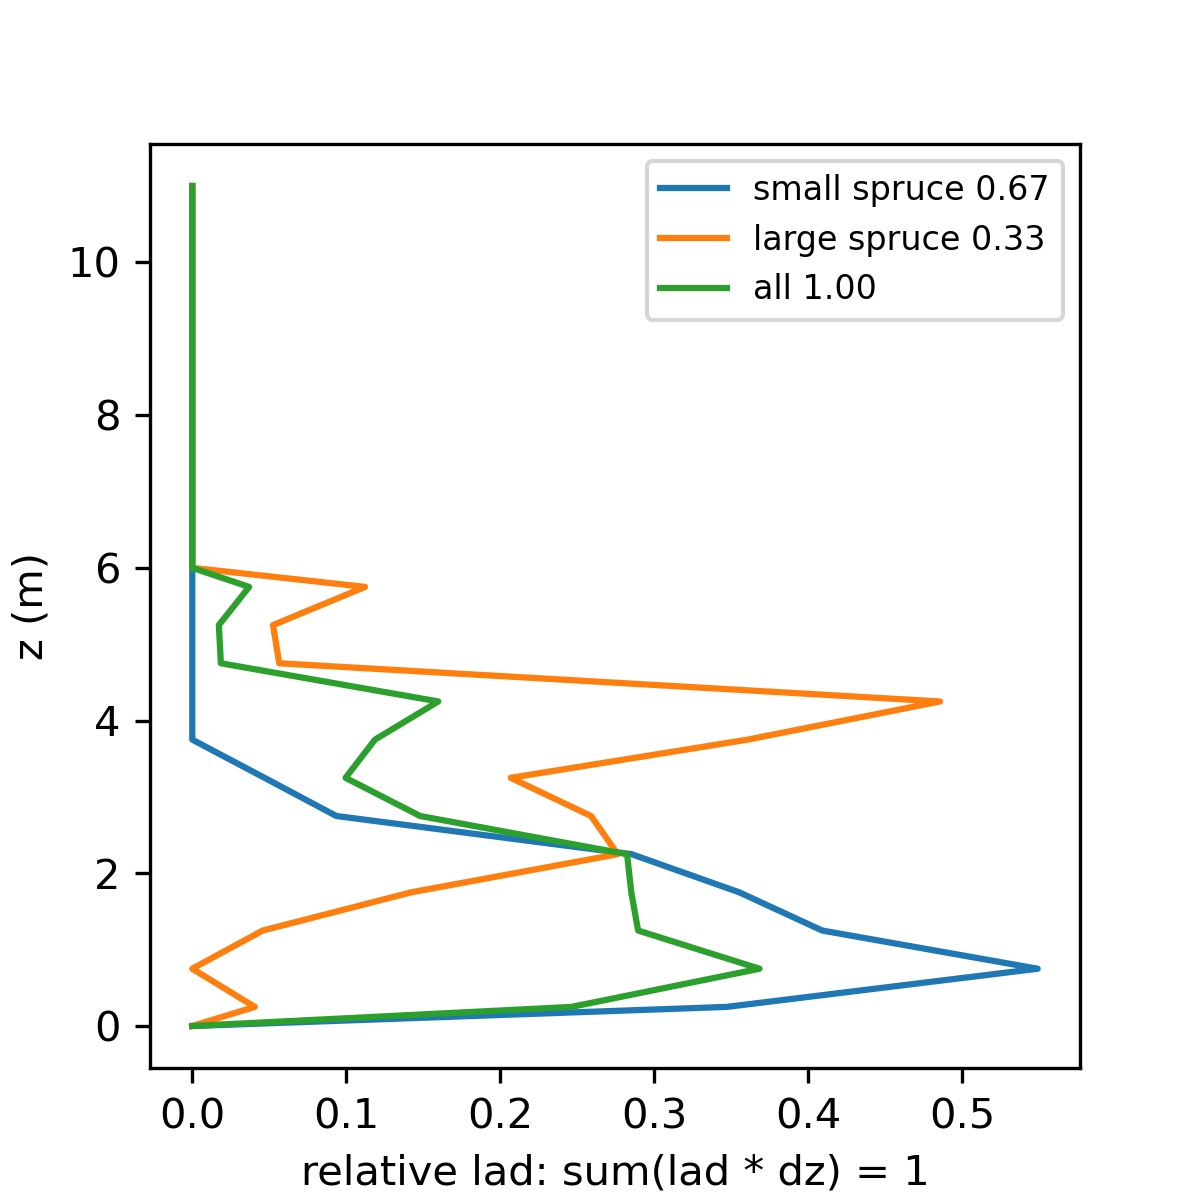

Source data for this figure (header and first rows):
z; small_spruce; large_spruce; total
0.0; 0.0; 0.0; 0.0
0.25; 0.3471; 0.04061; 0.2463
0.5; 0.4482; 0.02031; 0.3074
0.75; 0.5492; 0.0; 0.3685
1.0; 0.4792; 0.02286; 0.329
1.25; 0.4092; 0.04573; 0.2896
1.5; 0.3823; 0.09388; 0.2874
1.75; 0.3554; 0.142; 0.2852
2.0; 0.3204; 0.2092; 0.2838
2.25; 0.2854; 0.2764; 0.2824
2.5; 0.1895; 0.2677; 0.2152
2.75; 0.09356; 0.259; 0.148
3.0; 0.07026; 0.2329; 0.1238
3.25; 0.04696; 0.2069; 0.09957
3.5; 0.02348; 0.2838; 0.1091
3.75; 0.0; 0.3607; 0.1187
4.0; 0.0; 0.4232; 0.1393
4.25; 0.0; 0.4857; 0.1598
4.5; 0.0; 0.2711; 0.0892
4.75; 0.0; 0.05648; 0.01858
5.0; 0.0; 0.05446; 0.01792
5.25; 0.0; 0.05245; 0.01726
5.5; 0.0; 0.08235; 0.0271
5.75; 0.0; 0.1123; 0.03694
6.0; 0.0; 0.0; 0.0
6.25; 0.0; 0.0; 0.0
6.5; 0.0; 0.0; 0.0
6.75; 0.0; 0.0; 0.0
7.0; 0.0; 0.0; 0.0
7.25; 0.0; 0.0; 0.0
7.5; 0.0; 0.0; 0.0
7.75; 0.0; 0.0; 0.0
8.0; 0.0; 0.0; 0.0
8.25; 0.0; 0.0; 0.0
8.5; 0.0; 0.0; 0.0
8.75; 0.0; 0.0; 0.0
9.0; 0.0; 0.0; 0.0
9.25; 0.0; 0.0; 0.0
9.5; 0.0; 0.0; 0.0
9.75; 0.0; 0.0; 0.0
10.0; 0.0; 0.0; 0.0
10.25; 0.0; 0.0; 0.0
10.5; 0.0; 0.0; 0.0
10.75; 0.0; 0.0; 0.0
11.0; 0.0; 0.0; 0.0
